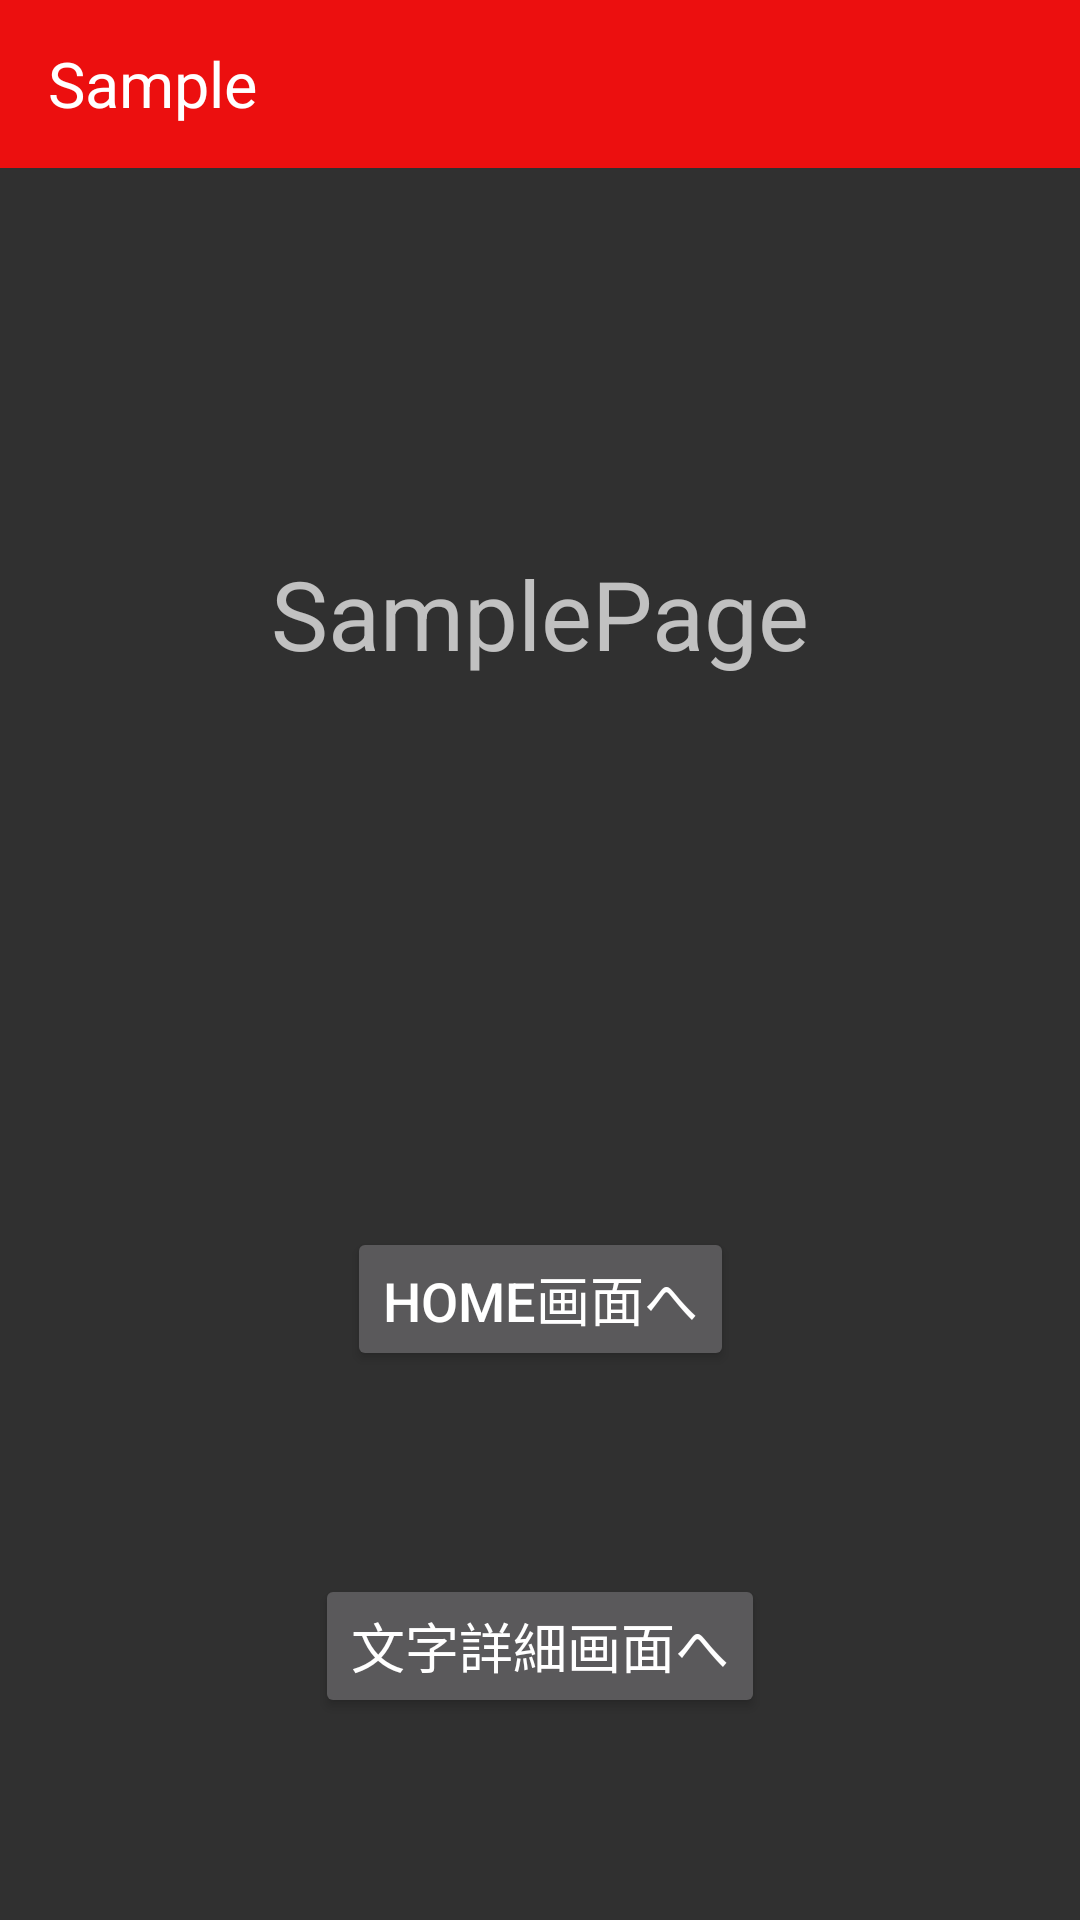

Layout XML and referenced resources for this Android screen:
<!-- AndroidManifest.xml: application theme Theme.AppCompat.NoActionBar -->
<!-- res/layout/mode_detail_fragment.xml -->
<?xml version="1.0" encoding="utf-8"?>
<layout
    xmlns:android="http://schemas.android.com/apk/res/android"
    xmlns:app="http://schemas.android.com/apk/res-auto"
    xmlns:tools="http://schemas.android.com/tools"
    tools:context=".ui.sample.MojiDetailFragment"
    >

    <androidx.constraintlayout.widget.ConstraintLayout
        android:id="@+id/sampleConstraintLayout"
        android:layout_width="match_parent"
        android:layout_height="match_parent">

        <com.google.android.material.appbar.AppBarLayout
            android:id="@+id/appBarLayout"
            android:layout_width="match_parent"
            android:layout_height="wrap_content"
            app:layout_constraintEnd_toEndOf="parent"
            app:layout_constraintStart_toStartOf="parent"
            app:layout_constraintTop_toTopOf="parent">

            <include
                android:id="@+id/main_toolbar"
                layout="@layout/toolbar_sample" />

        </com.google.android.material.appbar.AppBarLayout>

        <TextView
            android:id="@+id/textView"
            android:layout_width="wrap_content"
            android:layout_height="wrap_content"
            android:text="SamplePage"
            android:textSize="32sp"
            app:layout_constraintTop_toTopOf="parent"
            app:layout_constraintBottom_toTopOf="@+id/home_button"
            app:layout_constraintStart_toStartOf="parent"
            app:layout_constraintEnd_toEndOf="parent" />

        <Button
            android:id="@+id/home_button"
            android:layout_width="wrap_content"
            android:layout_height="wrap_content"
            android:text="Home画面へ"
            android:textSize="18sp"
            app:layout_constraintTop_toBottomOf="@+id/textView"
            app:layout_constraintBottom_toBottomOf="parent"
            app:layout_constraintStart_toStartOf="parent"
            app:layout_constraintEnd_toEndOf="parent" />
        <Button
            android:id="@+id/moji_detail_button"
            android:layout_width="wrap_content"
            android:layout_height="wrap_content"
            android:text="文字詳細画面へ"
            android:textSize="18sp"
            app:layout_constraintTop_toBottomOf="@+id/home_button"
            app:layout_constraintBottom_toBottomOf="parent"
            app:layout_constraintStart_toStartOf="parent"
            app:layout_constraintEnd_toEndOf="parent" />

    </androidx.constraintlayout.widget.ConstraintLayout>
</layout>
<!-- res/layout/toolbar_sample.xml (included above) -->
<?xml version="1.0" encoding="utf-8"?>
<androidx.appcompat.widget.Toolbar xmlns:android="http://schemas.android.com/apk/res/android"
    android:id="@+id/toolbar"
    android:layout_width="match_parent"
    android:layout_height="wrap_content"
    android:background="#EC0F0F">

  <TextView
      android:id="@+id/toolbar_title"
      android:layout_width="wrap_content"
      android:layout_height="wrap_content"
      android:maxEms="15"
      android:text="Sample"
      android:textColor="@color/white"
      android:textSize="21sp" />

</androidx.appcompat.widget.Toolbar>
<!-- resources referenced by this layout -->
<resources>

  <!-- not gathered from this repository: default colours our renderer supplied (Android Studio template values) -->
  <color name="white">#FFFFFFFF</color>
</resources>
